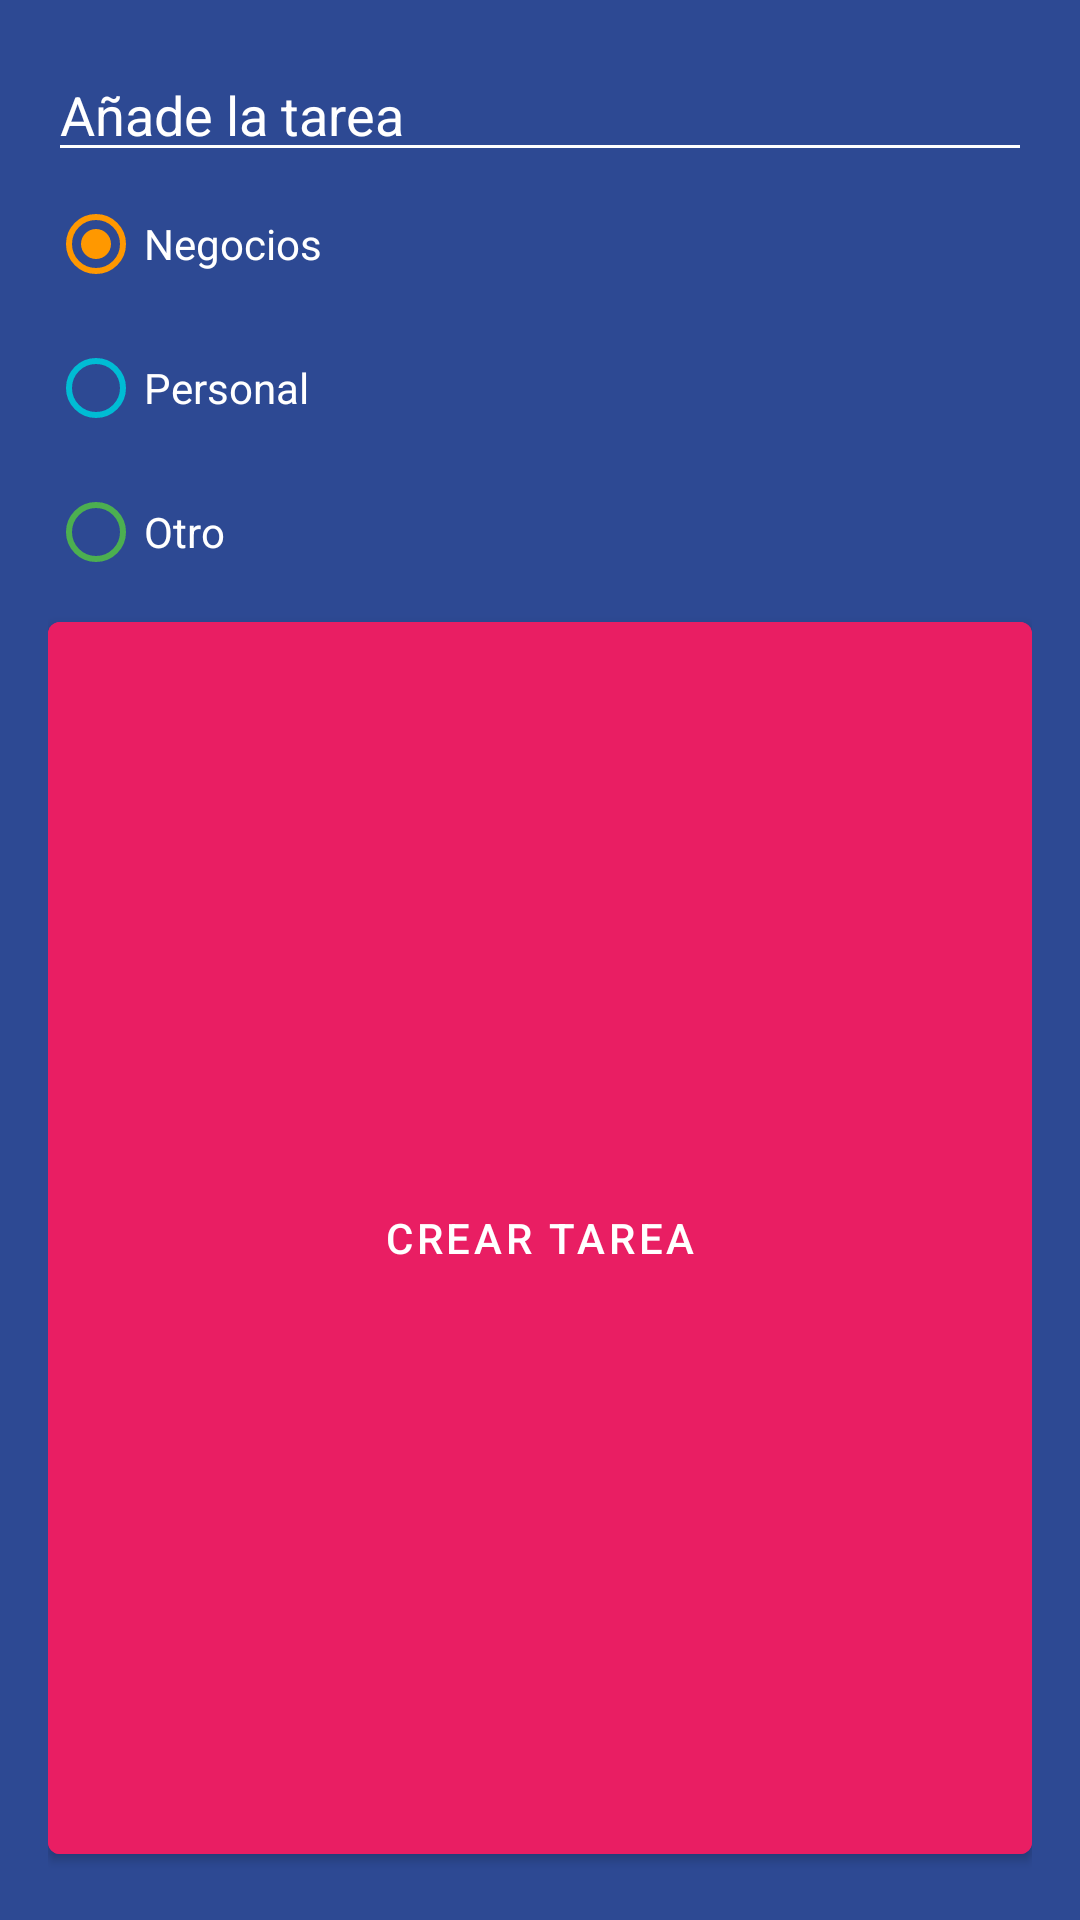

Android layout source for this screen:
<!-- AndroidManifest.xml: application theme Theme.FirstApp -->
<!-- res/layout/dialog_tasks.xml -->
<?xml version="1.0" encoding="utf-8"?>
<LinearLayout xmlns:android="http://schemas.android.com/apk/res/android"
    android:layout_width="250dp"
    android:layout_height="wrap_content"
    android:background="@color/toDoBackgrounToDoApp"
    android:orientation="vertical"
    android:padding="16dp">


    <EditText
        android:id="@+id/etTask"
        android:layout_width="match_parent"
        android:layout_height="wrap_content"
        android:backgroundTint="@color/white"
        android:hint="@string/hintText"
        android:textColor="@color/white"
        android:textColorHint="@color/white" />

    <RadioGroup
        android:id="@+id/rgCategories"
        android:layout_width="match_parent"
        android:layout_height="wrap_content">

        <RadioButton
            android:id="@+id/rbBussines"
            android:layout_width="match_parent"
            android:layout_height="wrap_content"
            android:buttonTint="@color/toDoBusinessCategory"
            android:checked="true"
            android:text="@string/textBussines"
            android:textColor="@color/white" />

        <RadioButton
            android:id="@+id/rbPersonal"
            android:layout_width="match_parent"
            android:layout_height="wrap_content"
            android:buttonTint="@color/toDoPersonalCategory"
            android:text="@string/textPersonal"
            android:textColor="@color/white" />

        <RadioButton
            android:id="@+id/rbOther"
            android:layout_width="match_parent"
            android:layout_height="wrap_content"
            android:buttonTint="@color/toDoOtherCategory"
            android:text="@string/textOther"
            android:textColor="@color/white" />
    </RadioGroup>

    <Button
        android:id="@+id/btnAddTask"
        android:layout_width="match_parent"
        android:layout_height="match_parent"
        android:backgroundTint="@color/toDoAccent"
        android:text="@string/createTask" />
</LinearLayout>
<!-- resources referenced by this layout -->
<resources>
  <color name="toDoAccent">#E91E63</color>
  <color name="toDoBackgrounToDoApp">#FF2D4993</color>
  <color name="toDoBusinessCategory">#FF9800</color>
  <color name="toDoOtherCategory">#4CAF50</color>
  <color name="toDoPersonalCategory">#00BCD4</color>
  <color name="white">#FFFFFFFF</color>
  <string name="createTask">Crear Tarea</string>
  <string name="hintText">Añade la tarea</string>
  <string name="textBussines">Negocios</string>
  <string name="textOther">Otro</string>
  <string name="textPersonal">Personal</string>
  <style name="Theme.FirstApp" parent="Theme.MaterialComponents.DayNight.DarkActionBar">
          
          <item name="colorPrimary">@color/purple_500</item>
          <item name="colorPrimaryVariant">@color/purple_700</item>
          <item name="colorOnPrimary">@color/white</item>
          
          <item name="colorSecondary">@color/teal_200</item>
          <item name="colorSecondaryVariant">@color/teal_700</item>
          <item name="colorOnSecondary">@color/black</item>
          
          <item name="android:statusBarColor">?attr/colorPrimaryVariant</item>
          
      </style>
  <color name="purple_500">#FF6200EE</color>
  <color name="purple_700">#FF3700B3</color>
  <color name="teal_200">#FF03DAC5</color>
  <color name="teal_700">#FF018786</color>
  <color name="black">#FF000000</color>
</resources>
